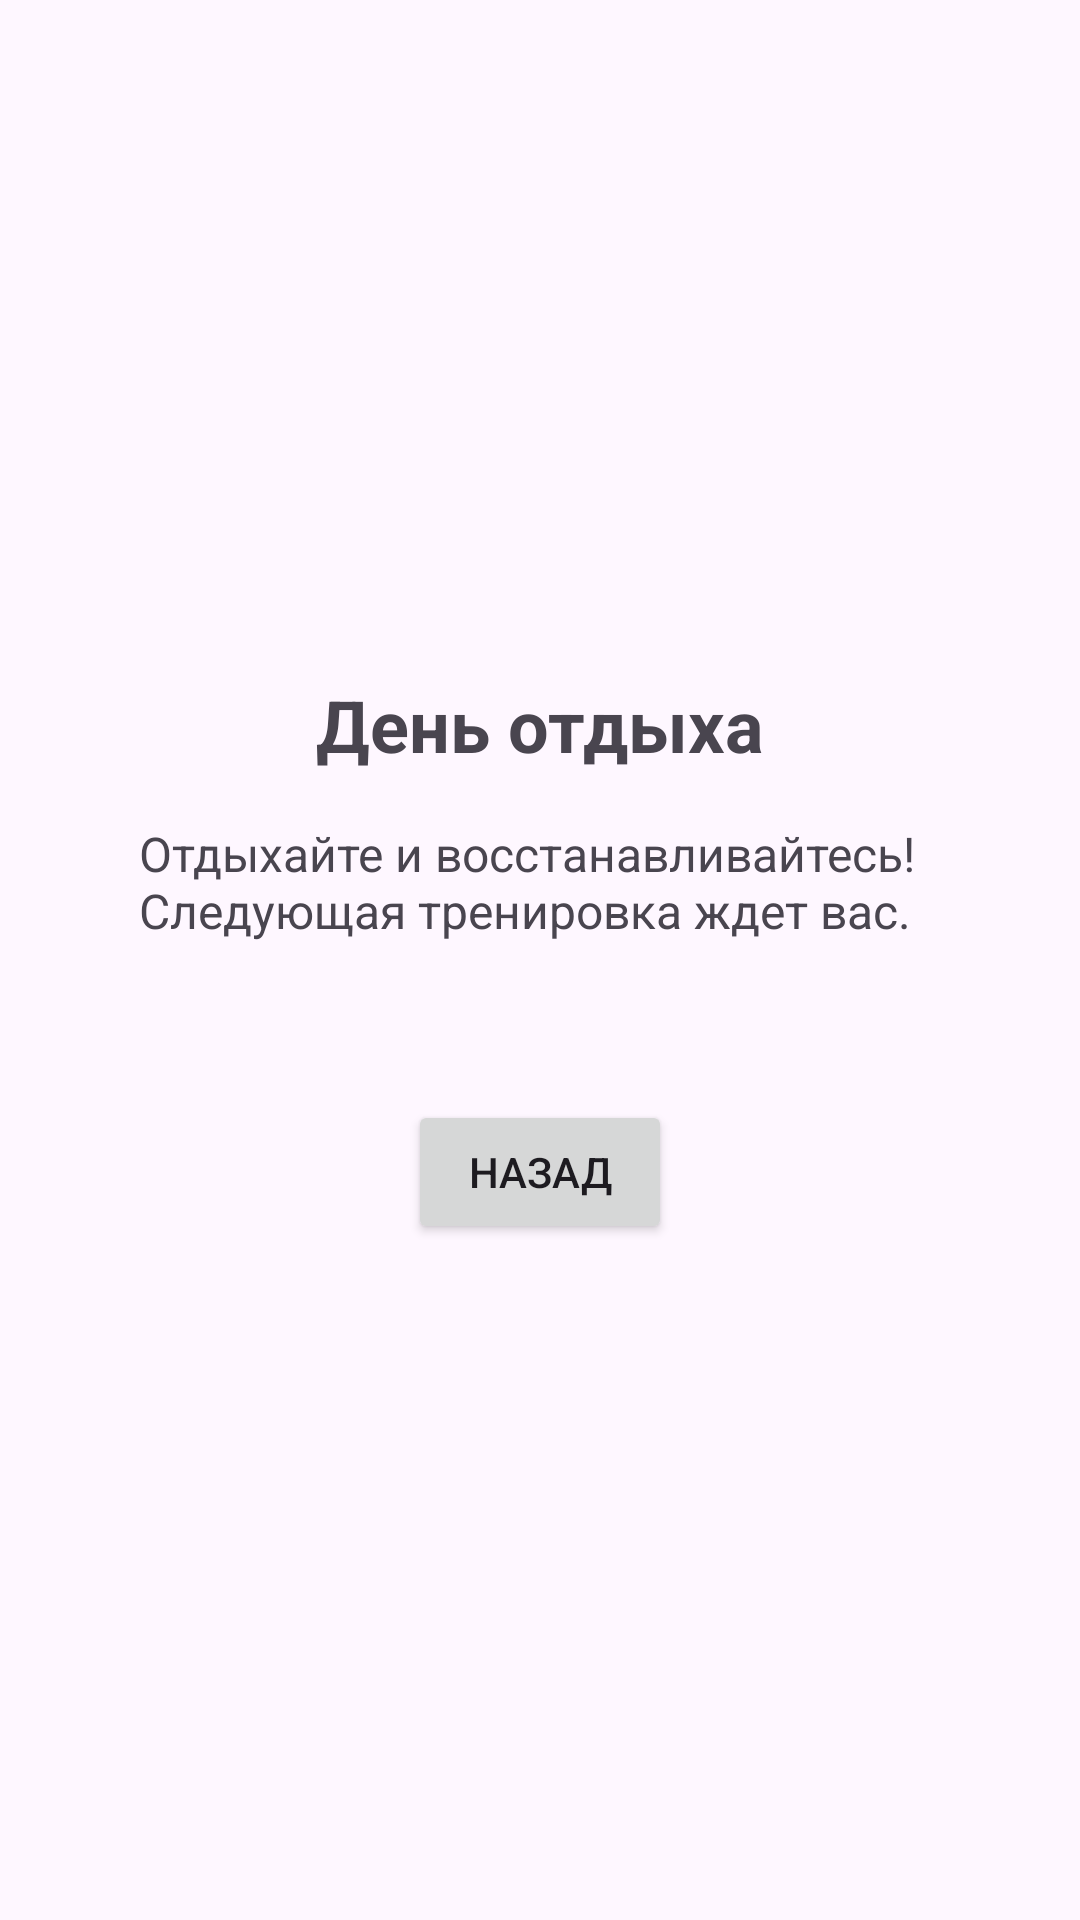

Here is an Android app screen rendered from its layout file. Give the layout XML and the strings, colors and styles it references.
<!-- AndroidManifest.xml: application theme Base.Theme.IUP -->
<!-- res/layout/activity_rest_day.xml -->
<LinearLayout xmlns:android="http://schemas.android.com/apk/res/android"
    android:layout_width="match_parent"
    android:layout_height="match_parent"
    android:orientation="vertical"
    android:padding="16dp"
    android:gravity="center">

    <TextView
        android:id="@+id/restDayTitle"
        android:layout_width="wrap_content"
        android:layout_height="wrap_content"
        android:text="День отдыха"
        android:textSize="24sp"
        android:textStyle="bold" />

    <TextView
        android:id="@+id/restDayDescription"
        android:layout_width="267dp"
        android:layout_height="61dp"
        android:layout_marginTop="16dp"
        android:text="Отдыхайте и восстанавливайтесь! Следующая тренировка ждет вас."
        android:textSize="16sp" />

    <Button
        android:id="@+id/backButton"
        android:layout_width="wrap_content"
        android:layout_height="wrap_content"
        android:layout_marginTop="32dp"
        android:text="Назад" />

</LinearLayout>
<!-- resources referenced by this layout -->
<resources>
  <style name="Base.Theme.IUP" parent="Theme.Material3.Light.NoActionBar">
          
          <item name="colorPrimary">@color/my_light_primary</item>
      </style>
  <color name="my_light_primary">#577590</color>
</resources>
